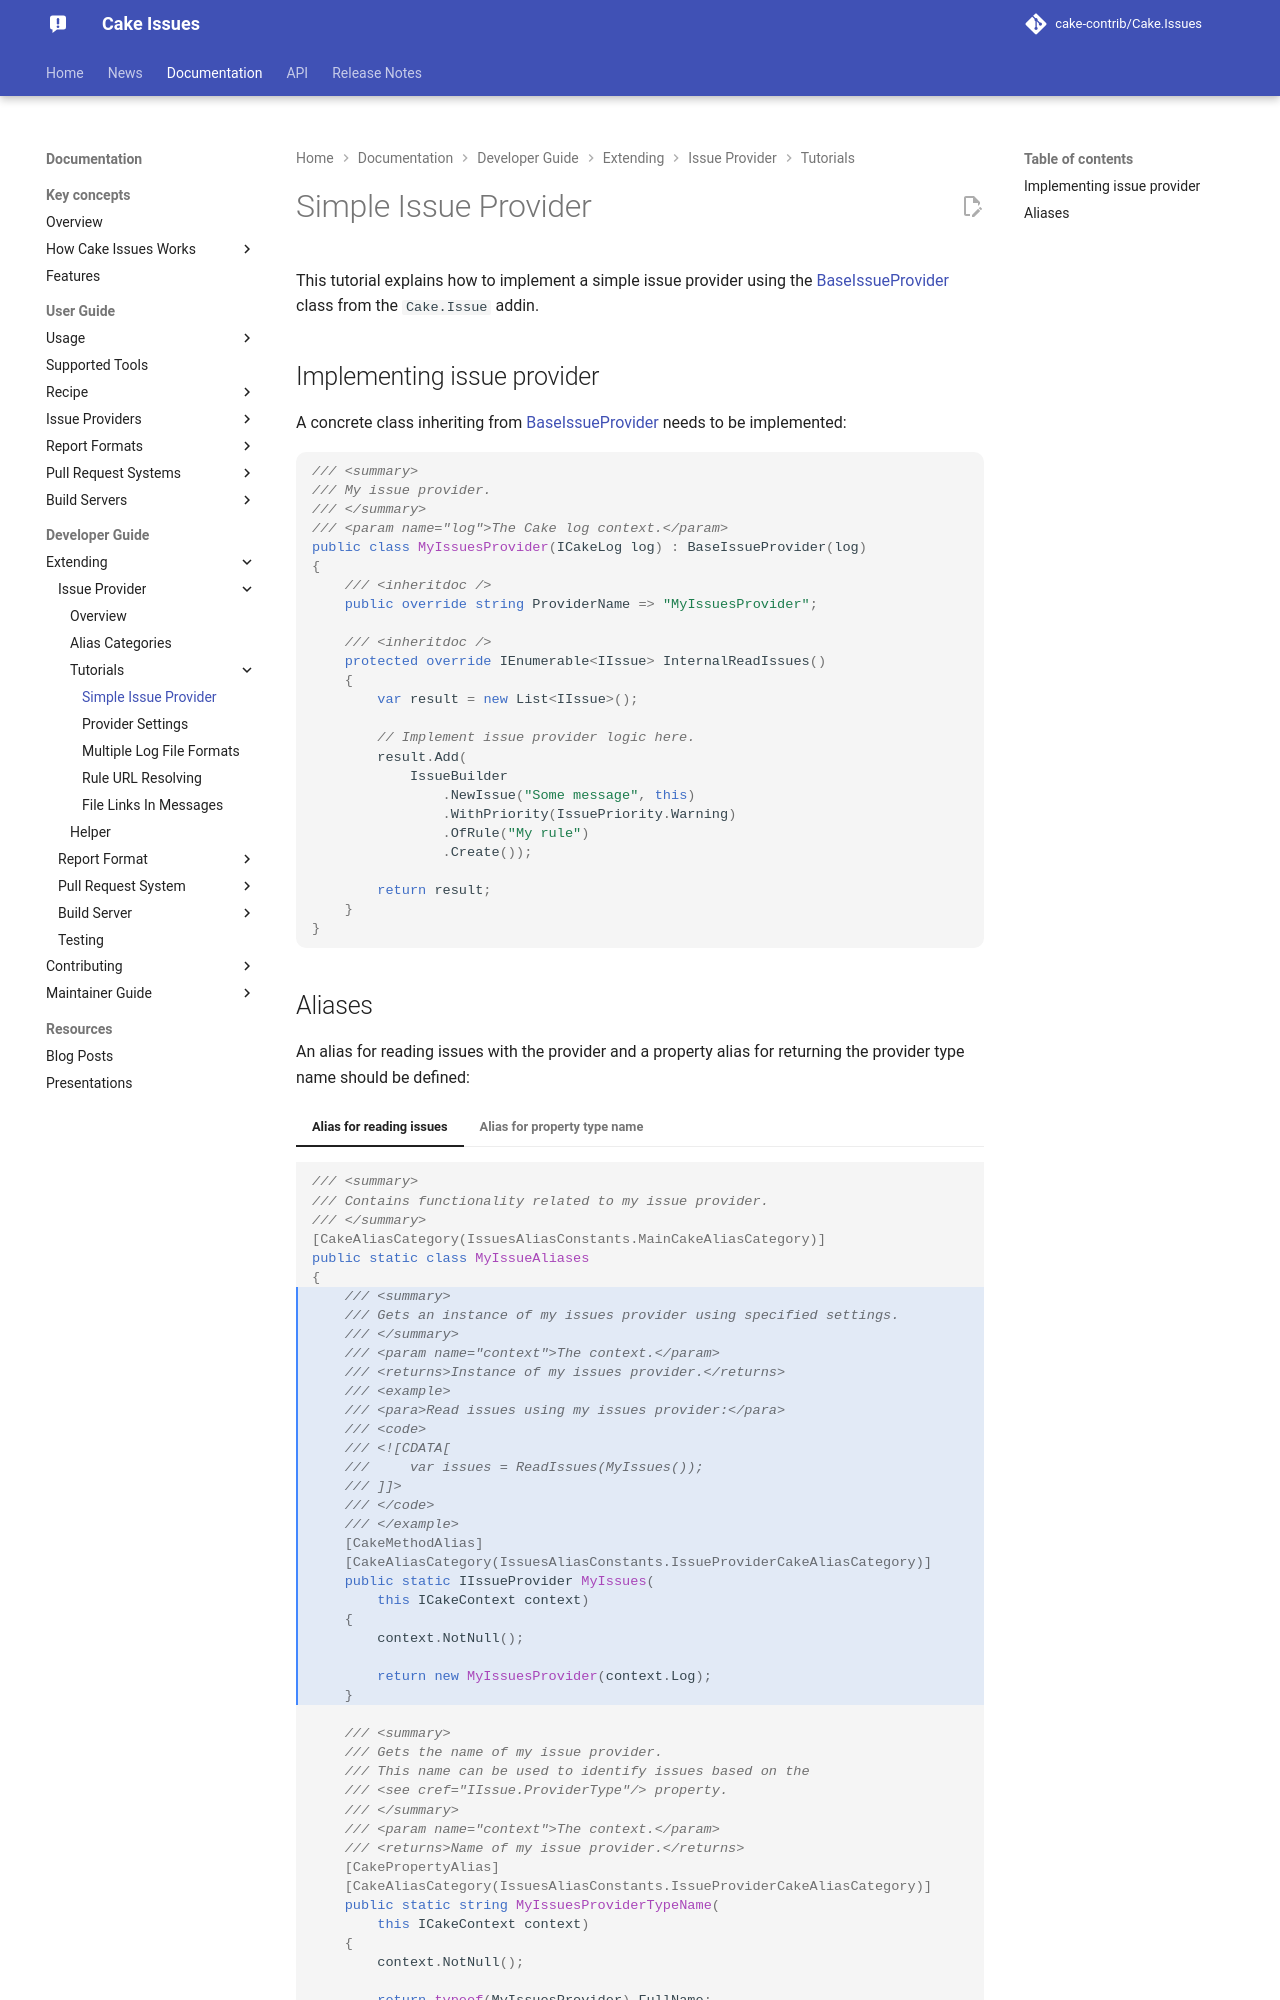

repository: cake-contrib/Cake.Issues · page: 7.0.0-beta.1/documentation/extending/issue-provider/tutorials/simple/index.html · generator: mkdocs

---
title: Simple issue provider
description: Instructions how to implement a simple issue provider.
---

This tutorial explains how to implement a simple issue provider using the
[BaseIssueProvider](https://cakebuild.net/api/Cake.Issues/BaseIssueProvider/){target="_blank"}
class from the `Cake.Issue` addin.

## Implementing issue provider

A concrete class inheriting from [BaseIssueProvider](https://cakebuild.net/api/Cake.Issues/BaseIssueProvider/){target="_blank"}
needs to be implemented:

```csharp
/// <summary>
/// My issue provider.
/// </summary>
public class MyIssuesProvider : BaseIssueProvider
{
    /// <summary>
    /// Initializes a new instance of the <see cref="MyIssuesProvider"/> class.
    /// </summary>
    /// <param name="log">The Cake log context.</param>
    public MyIssuesProvider(ICakeLog log)
        : base(log, settings)
    {
    }

    /// <inheritdoc />
    public override string ProviderName => "MyIssuesProvider";

    /// <inheritdoc />
    protected override IEnumerable<IIssue> InternalReadIssues()
    {
        var result = new List<IIssue>();

        // Implement issue provider logic here.
        result.Add(
            IssueBuilder
                .NewIssue("Some message", issueProvider)
                .WithPriority(IssuePriority.Warning)
                .OfRule("My rule")
                .Create());

        return result;
    }
}
```
